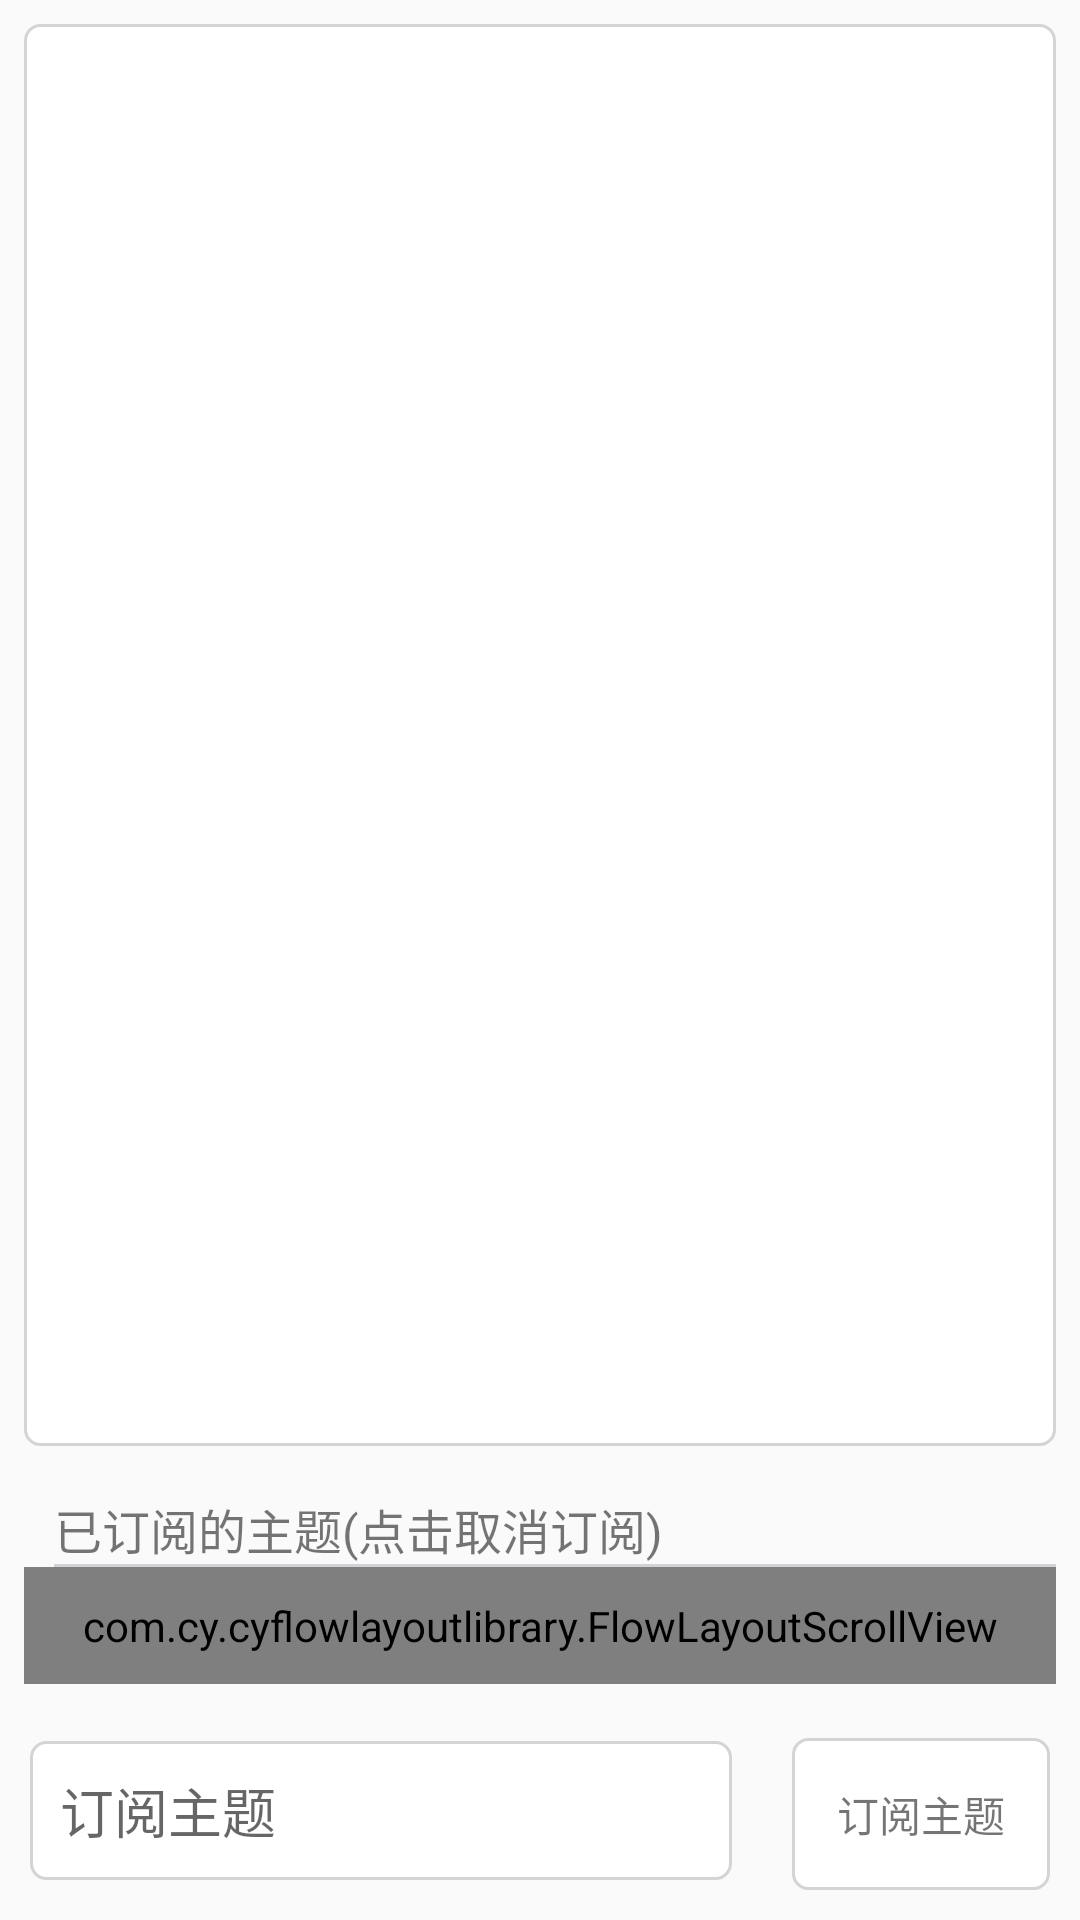

Android layout source for this screen:
<!-- AndroidManifest.xml: application theme AppTheme -->
<!-- res/layout/fragment_subscribe_topic.xml -->
<?xml version="1.0" encoding="utf-8"?>
<LinearLayout xmlns:android="http://schemas.android.com/apk/res/android"
    android:layout_width="match_parent"
    android:layout_height="match_parent"
    android:orientation="vertical">
    
    <LinearLayout
        android:layout_width="match_parent"
        android:layout_height="0dp"
        android:layout_weight="1"
        android:padding="8dp">

        <androidx.recyclerview.widget.RecyclerView
            android:id="@+id/fragment_subscribe_topic_list"
            android:layout_width="match_parent"
            android:padding="10dp"
            android:layout_height="match_parent"
            android:background="@drawable/windows_rim" />
    </LinearLayout>

    <LinearLayout
        android:layout_width="match_parent"
        android:padding="8dp"
        android:orientation="vertical"
        android:layout_height="wrap_content">

        <TextView
            android:layout_width="wrap_content"
            android:layout_height="wrap_content"
            android:paddingLeft="10dp"
            android:paddingRight="10dp"
            android:textSize="16sp"
            android:text="已订阅的主题(点击取消订阅)" />

        <View
            android:layout_width="match_parent"
            android:layout_height="1dp"
            android:background="#d1d2d6"
            android:layout_marginLeft="10dp" />

        <com.cy.cyflowlayoutlibrary.FlowLayoutScrollView
            android:layout_width="match_parent"
            android:id="@+id/fragment_subscribe_topic_flow"
            android:layout_height="wrap_content"
            android:padding="10dp" />
    </LinearLayout>


    <View
        android:layout_width="10dp"
        android:layout_height="10dp" />

    <LinearLayout
        android:layout_width="match_parent"
        android:orientation="horizontal"
        android:layout_height="wrap_content">

        <View
            android:layout_width="10dp"
            android:layout_height="1dp" />

        <EditText
            android:id="@+id/fragment_subscribe_topic_et"
            android:layout_width="0dp"
            android:layout_weight="1"
            android:layout_height="wrap_content"
            android:hint="订阅主题"
            android:padding="10dp"
            android:background="@drawable/windows_rim" />

        <View
            android:layout_width="20dp"
            android:layout_height="1dp" />

        <TextView
            android:id="@+id/fragment_subscribe_topic_bt"
            android:layout_width="wrap_content"
            android:layout_height="wrap_content"
            android:padding="15dp"
            android:background="@drawable/windows_rim"
            android:text="订阅主题" />

        <View
            android:layout_width="10dp"
            android:layout_height="1dp" />

    </LinearLayout>

    <View
        android:layout_width="match_parent"
        android:layout_height="10dp" />
</LinearLayout>
<!-- resources referenced by this layout -->
<resources>
  <!-- drawable windows_rim (drawable) -->
  <?xml version="1.0" encoding="utf-8"?>
  <shape xmlns:android="http://schemas.android.com/apk/res/android">
  
      <solid android:color="#FFFFFF" />
  
      <stroke
          android:width="3px"
          android:color="#D4D4D4" />
  
      <corners
          android:bottomLeftRadius="5dp"
          android:bottomRightRadius="5dp"
          android:topLeftRadius="5dp"
          android:topRightRadius="5dp" />
  
  </shape>
  <style name="AppTheme" parent="Theme.AppCompat.Light.NoActionBar">
          
          <item name="colorPrimary">@color/colorPrimary</item>
          <item name="colorPrimaryDark">@color/tab_indicator_text</item>
          <item name="colorAccent">@color/colorAccent</item>
      </style>
  <color name="colorPrimary">#008577</color>
  <color name="tab_indicator_text">#DBDBDB</color>
  <color name="colorAccent">#D81B60</color>
</resources>
